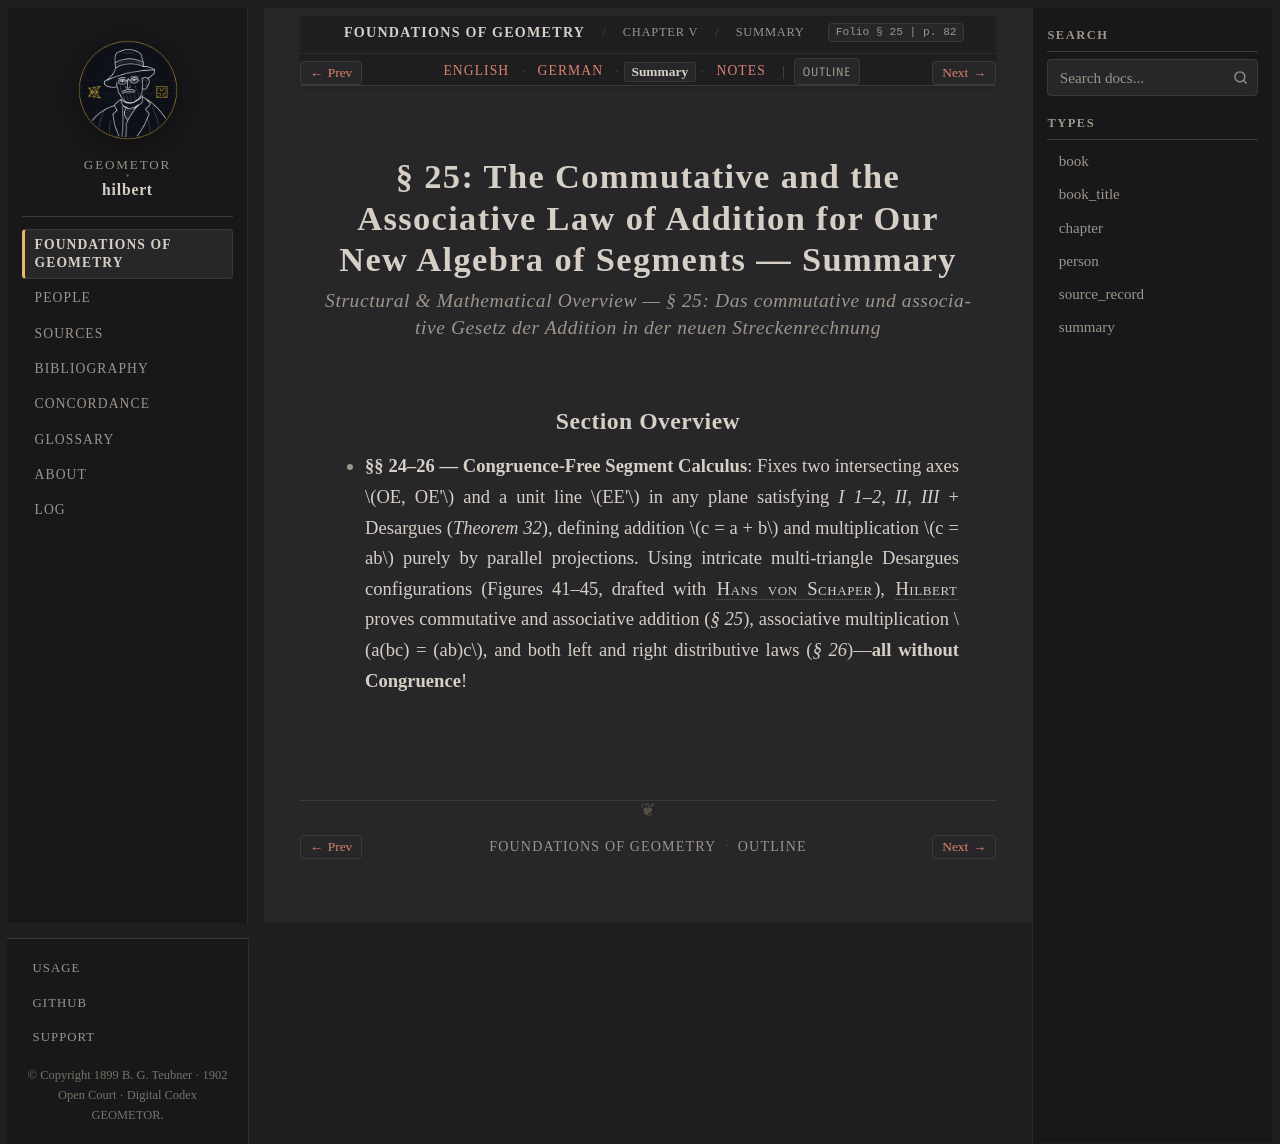

repository: geometor/hilbert · page: grundlagen/chapter_05/sec_25/summary.html · generator: sphinx

:layout: book
:canonical_id: § 25 (Summary)
:breadcrumb_title: Summary
:order: 25
:tracks: English: index | German: de | Summary: summary | Notes: notes

.. _grundlagen-summary-s25:

§ 25: The Commutative and the Associative Law of Addition for Our New Algebra of Segments — Summary
===================================================================================================

.. rubric:: Structural & Mathematical Overview — *§ 25: Das commutative und associative Gesetz der Addition in der neuen Streckenrechnung*

Section Overview
----------------

* **§§ 24–26 — Congruence-Free Segment Calculus**: Fixes two intersecting axes :math:`OE, OE'` and a unit line :math:`EE'` in any plane satisfying `I 1–2, II, III` + Desargues (`Theorem 32`), defining addition :math:`c = a + b` and multiplication :math:`c = ab` purely by parallel projections. Using intricate multi-triangle Desargues configurations (Figures 41–45, drafted with :person:`Hans von Schaper <schaper>`), :person:`Hilbert <hilbert>` proves commutative and associative addition (`§ 25`), associative multiplication :math:`a(bc) = (ab)c`, and both left and right distributive laws (`§ 26`)—**all without Congruence**!
